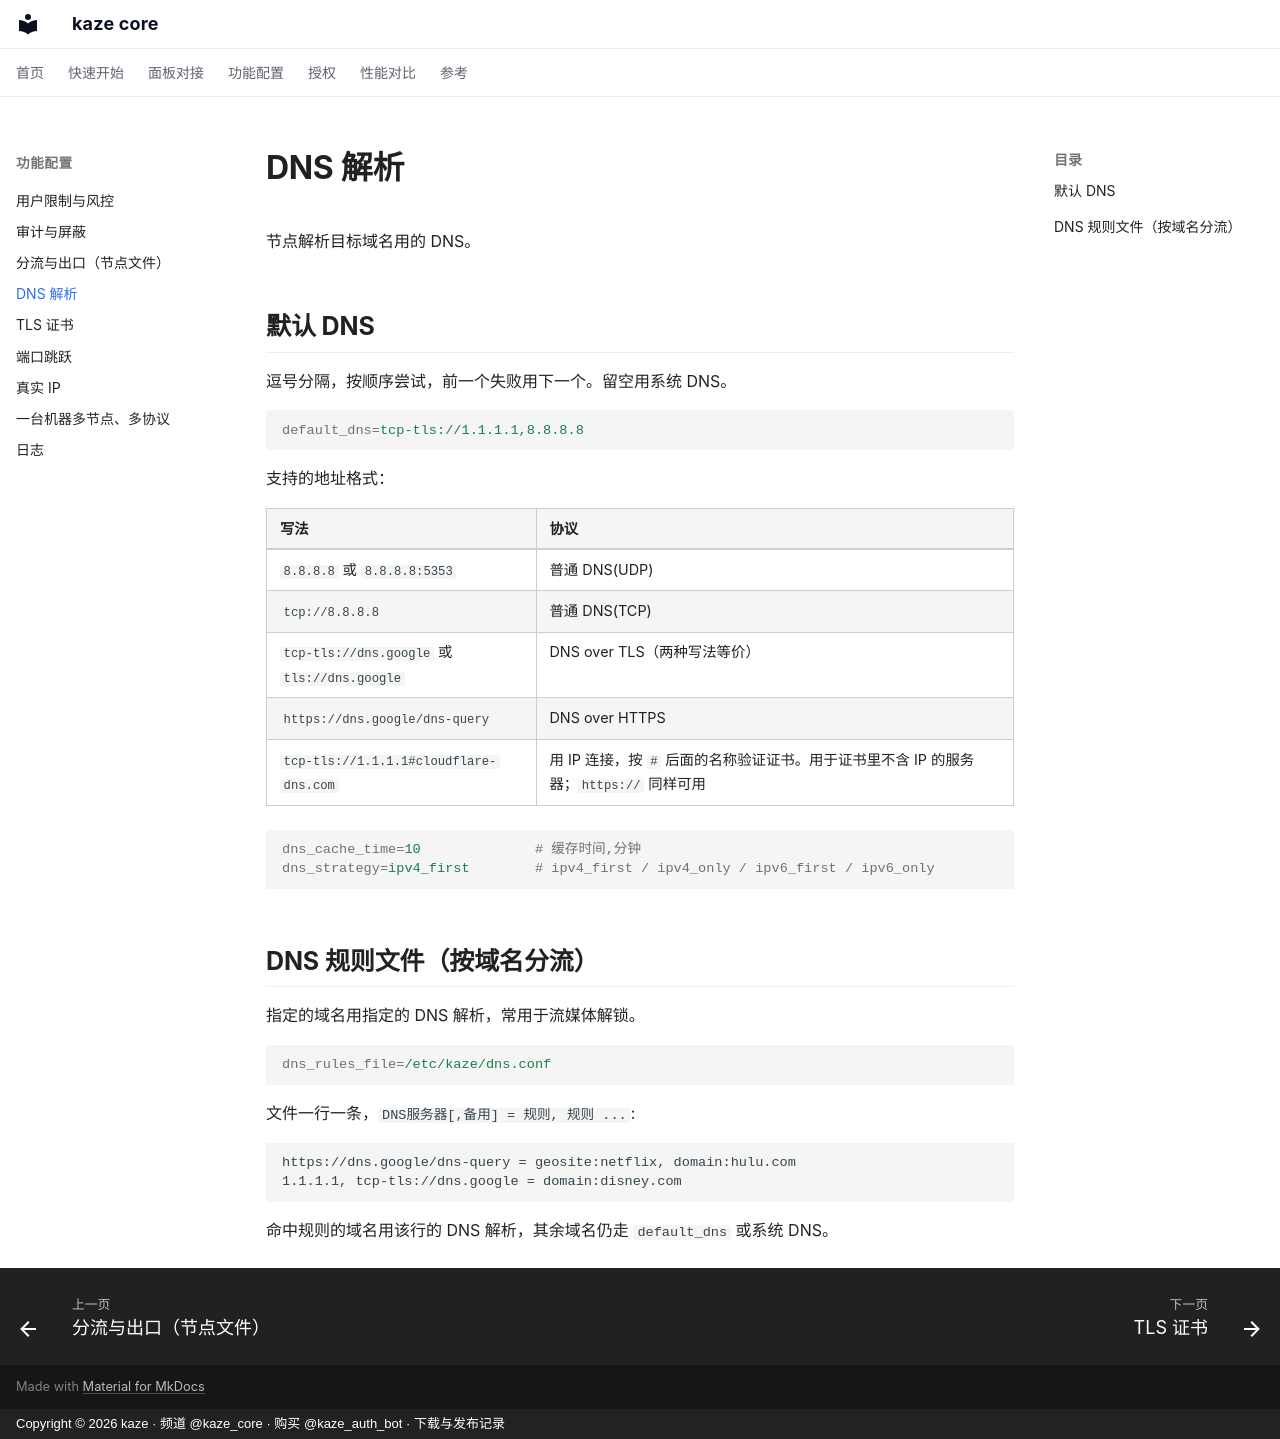

repository: kazeproxy/kaze-docs · page: features/dns/index.html · generator: mkdocs · copyright: Copyright © 2026 kaze · 频道 @kaze_core · 购买 @kaze_auth_bot · 下载与发布记录

# DNS 解析

节点解析目标域名用的 DNS。

## 默认 DNS

逗号分隔，按顺序尝试，前一个失败用下一个。留空用系统 DNS。

```ini
default_dns=tcp-tls://1.1.1.1,8.8.8.8
```

支持的地址格式：

| 写法 | 协议 |
| --- | --- |
| `8.8.8.8` 或 `8.8.8.8:5353` | 普通 DNS(UDP) |
| `tcp://8.8.8.8` | 普通 DNS(TCP) |
| `tcp-tls://dns.google` 或 `tls://dns.google` | DNS over TLS（两种写法等价） |
| `https://dns.google/dns-query` | DNS over HTTPS |
| `tcp-tls://1.1.1.1#cloudflare-dns.com` | 用 IP 连接，按 `#` 后面的名称验证证书。用于证书里不含 IP 的服务器；`https://` 同样可用 |

```ini
dns_cache_time=10              # 缓存时间,分钟
dns_strategy=ipv4_first        # ipv4_first / ipv4_only / ipv6_first / ipv6_only
```

## DNS 规则文件（按域名分流）

指定的域名用指定的 DNS 解析，常用于流媒体解锁。

```ini
dns_rules_file=/etc/kaze/dns.conf
```

文件一行一条，`DNS服务器[,备用] = 规则, 规则 ...`:

```
https://dns.google/dns-query = geosite:netflix, domain:hulu.com
1.1.1.1, tcp-tls://dns.google = domain:disney.com
```

命中规则的域名用该行的 DNS 解析，其余域名仍走 `default_dns` 或系统 DNS。
